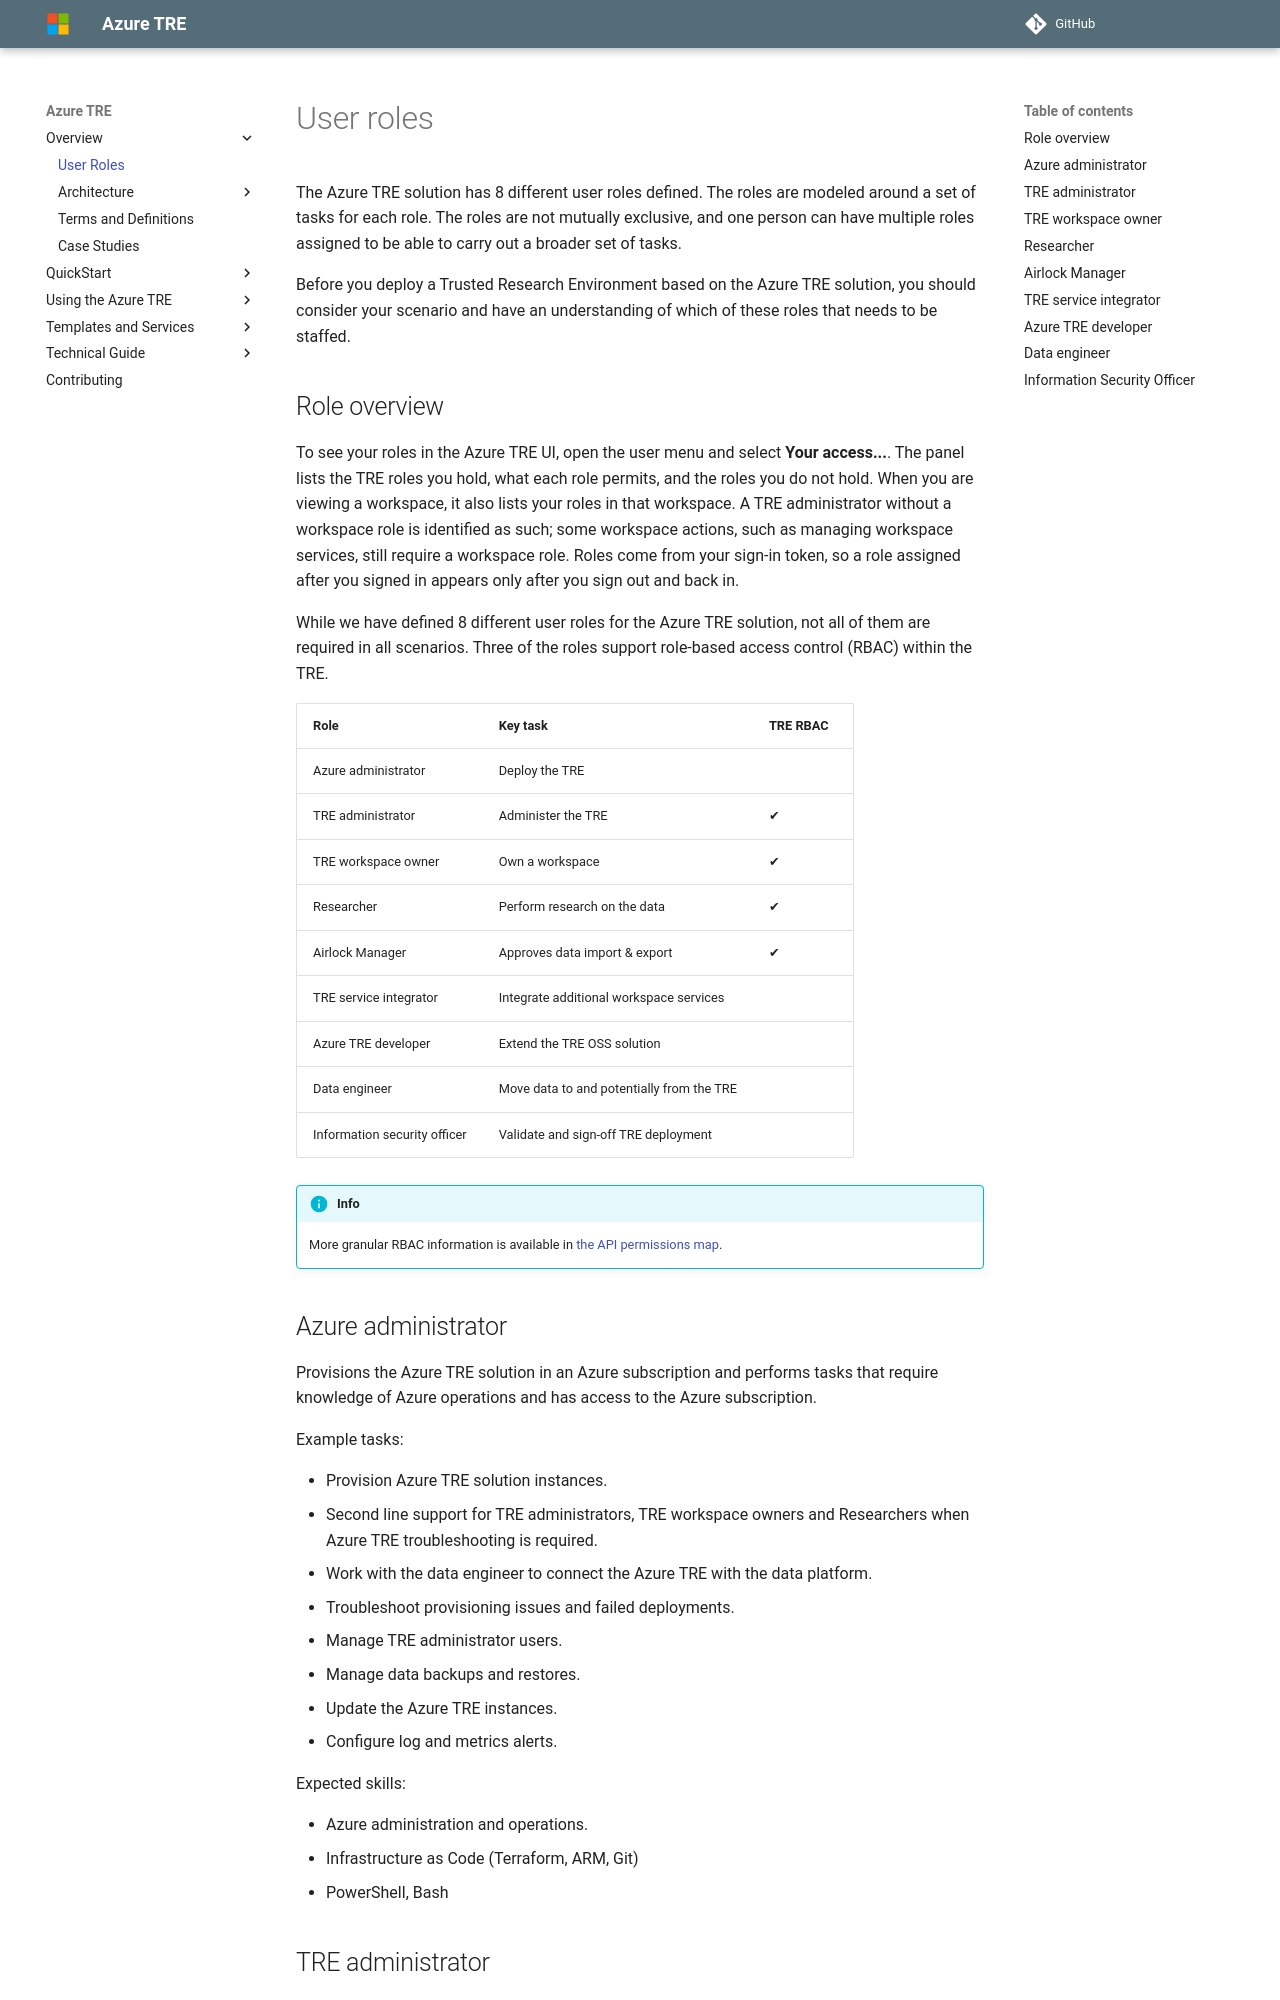

repository: microsoft/AzureTRE · page: unreleased/azure-tre-overview/user-roles/index.html · generator: mkdocs

# User roles

The Azure TRE solution has 8 different user roles defined. The roles are modeled around a set of tasks for each role. The roles are not mutually exclusive, and one person can have multiple roles assigned to be able to carry out a broader set of tasks.

Before you deploy a Trusted Research Environment based on the Azure TRE solution, you should consider your scenario and have an understanding of which of these roles that needs to be staffed.

## Role overview

To see your roles in the Azure TRE UI, open the user menu and select **Your access...**.
The panel lists the TRE roles you hold, what each role permits, and the roles you do not hold. When you are viewing a workspace, it also lists your roles in that workspace.
A TRE administrator without a workspace role is identified as such; some workspace actions, such as managing workspace services, still require a workspace role.
Roles come from your sign-in token, so a role assigned after you signed in appears only after you sign out and back in.

While we have defined 8 different user roles for the Azure TRE solution, not all of them are required in all scenarios. Three of the roles support role-based access control (RBAC) within the TRE.  

| Role | Key task | TRE RBAC |
| ------ | ---------- | ---------- |
| Azure administrator | Deploy the TRE | |
| TRE administrator | Administer the TRE | ✔ |
| TRE workspace owner | Own a workspace | ✔ |
| Researcher | Perform research on the data | ✔ |
| Airlock Manager | Approves data import & export | ✔ |
| TRE service integrator | Integrate additional workspace services | |
| Azure TRE developer | Extend the TRE OSS solution | |
| Data engineer | Move data to and potentially from the TRE | |
| Information security officer | Validate and sign-off TRE deployment | |

!!! info
    More granular RBAC information is available in [the API permissions map](../tre-developers/api-permissions-map.md).
